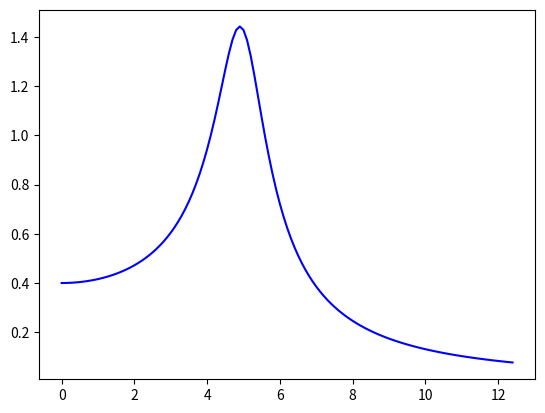

This figure's Python source: (Note: this script raises an exception after producing the figure.)
import matplotlib.pyplot as plt
import math as m

W, graph = plt.subplots()

r = 125

X = [x/10 for x  in range(r)]
Y = [ 10/m.sqrt( (25-(x/10)**2)**2 + (2* 0.7 *x/10)**2) for x in range(r)]

graph.plot(X, Y, "b")

W.savefig("Vibrations&Waves/Code/Graphs/Forced.png")